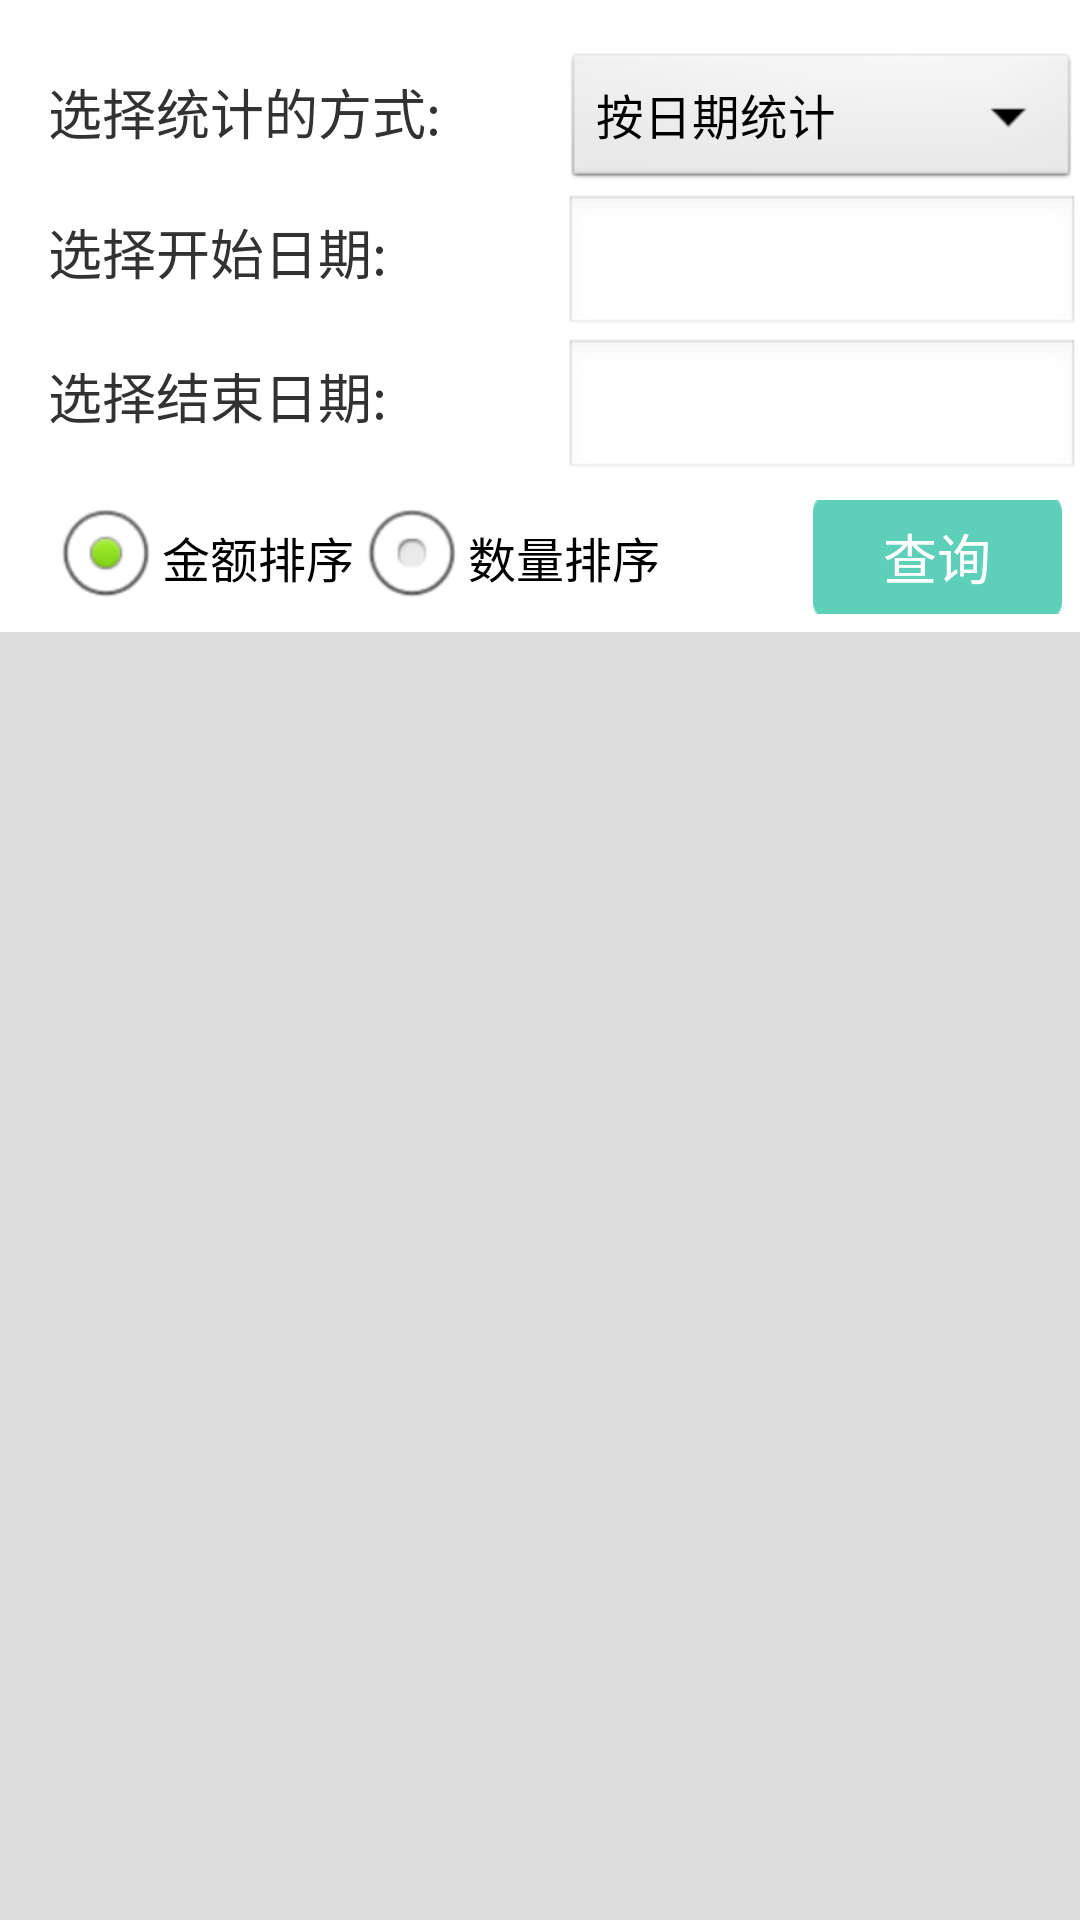

Here is an Android app screen rendered from its layout file. Give the layout XML and the strings, colors and styles it references.
<!-- AndroidManifest.xml: application theme AppTheme -->
<!-- res/layout/activity_query.xml -->
<?xml version="1.0" encoding="utf-8"?>

<LinearLayout xmlns:android="http://schemas.android.com/apk/res/android"
    android:layout_width="match_parent"
    android:layout_height="match_parent"
    android:background="@color/gray"
    android:orientation="vertical" >
    <LinearLayout
        android:layout_width="match_parent"
        android:layout_height="wrap_content"
        android:background="#fff"
        android:orientation="horizontal"
        android:paddingLeft="@dimen/margin_main"
        android:paddingTop="@dimen/margin_main" >
        <TextView
            android:id="@+id/textView1"
            android:layout_width="0dp"
            android:layout_height="wrap_content"
            android:layout_weight="1"
            android:text="选择统计的方式:"
            android:textSize="@dimen/text_size_medium" />
        <Spinner
            android:id="@+id/spn_statictis_kinds"
            android:layout_width="0dp"
            android:layout_height="wrap_content"
            android:layout_weight="1"
            android:entries="@array/statictis_kinds"
            android:spinnerMode="dropdown" />
    </LinearLayout>
    <LinearLayout
        android:layout_width="match_parent"
        android:layout_height="wrap_content"
        android:background="#fff"
        android:orientation="horizontal"
        android:paddingLeft="@dimen/margin_main" >
        <TextView
            android:layout_width="0dp"
            android:layout_height="wrap_content"
            android:layout_weight="1"
            android:text="选择开始日期:"
            android:textSize="@dimen/text_size_medium" />
        <EditText
            android:id="@+id/edt_startday"
            android:layout_width="0dp"
            android:layout_height="wrap_content"
            android:layout_weight="1"
            android:editable="false"
            android:textSize="@dimen/text_size_small" />
    </LinearLayout>
    <LinearLayout
        android:layout_width="match_parent"
        android:layout_height="wrap_content"
        android:background="#fff"
        android:orientation="horizontal"
        android:paddingLeft="@dimen/margin_main" >
        <TextView
            android:layout_width="0dp"
            android:layout_height="wrap_content"
            android:layout_weight="1"
            android:text="选择结束日期:"
            android:textSize="@dimen/text_size_medium" />
        <EditText
            android:id="@+id/edt_endday"
            android:layout_width="0dp"
            android:layout_height="wrap_content"
            android:layout_weight="1"
            android:editable="false"
            android:textSize="@dimen/text_size_small" />
    </LinearLayout>
    <LinearLayout
        android:id="@+id/part_area"
        android:layout_width="match_parent"
        android:layout_height="wrap_content"
        android:background="#fff"
        android:orientation="vertical"
        android:paddingLeft="@dimen/margin_main"
        android:visibility="gone" >
        <TextView
            android:layout_width="match_parent"
            android:layout_height="wrap_content"
            android:text="选择地区:"
            android:textSize="@dimen/text_size_medium" />
        <LinearLayout
            android:layout_width="match_parent"
            android:layout_height="wrap_content"
            android:orientation="horizontal" >
            <Spinner
                android:id="@+id/spn_province"
                android:layout_width="0dp"
                android:layout_height="45dp"
                android:layout_gravity="top"
                android:layout_weight="1"
                android:spinnerMode="dropdown" />
            <Spinner
                android:id="@+id/spn_city"
                android:layout_width="0dp"
                android:layout_height="45dp"
                android:layout_gravity="top"
                android:layout_weight="1"
                android:spinnerMode="dropdown" />
            <Spinner
                android:id="@+id/spn_county"
                android:layout_width="0dp"
                android:layout_height="45dp"
                android:layout_gravity="top"
                android:layout_weight="1"
                android:spinnerMode="dropdown" />
        </LinearLayout>
    </LinearLayout>
    <LinearLayout
        android:id="@+id/part_bookname"
        android:layout_width="match_parent"
        android:layout_height="wrap_content"
        android:background="#fff"
        android:orientation="horizontal"
        android:paddingLeft="@dimen/margin_main"
        android:visibility="gone" >
        <TextView
            android:layout_width="0dp"
            android:layout_height="wrap_content"
            android:layout_weight="1"
            android:text="输入书名:"
            android:textSize="@dimen/text_size_medium" />
        <EditText
            android:id="@+id/edt_bookname"
            android:layout_width="0dp"
            android:layout_height="wrap_content"
            android:layout_weight="1"
            android:singleLine="true"
            android:textSize="@dimen/text_size_small" />
    </LinearLayout>
    <LinearLayout
        android:id="@+id/part_press"
        android:layout_width="match_parent"
        android:layout_height="wrap_content"
        android:background="#fff"
        android:orientation="horizontal"
        android:paddingLeft="@dimen/margin_main"
        android:visibility="gone" >
        <TextView
            android:layout_width="0dp"
            android:layout_height="wrap_content"
            android:layout_weight="1"
            android:text="输入出版社:"
            android:textSize="@dimen/text_size_medium" />
        <EditText
            android:id="@+id/edt_press"
            android:layout_width="0dp"
            android:layout_height="wrap_content"
            android:layout_weight="1"
            android:singleLine="true"
            android:textSize="@dimen/text_size_small" />
    </LinearLayout>
    <LinearLayout
        android:layout_width="match_parent"
        android:layout_height="wrap_content"
        android:background="#fff"
        android:orientation="horizontal"
        android:paddingLeft="@dimen/margin_main" >
        <RadioGroup
            android:id="@+id/rgp_orderby"
            android:layout_width="0dp"
            android:layout_height="wrap_content"
            android:layout_gravity="center_vertical"
            android:layout_weight="3"
            android:checkedButton="@+id/rbn_orderby_money"
            android:orientation="horizontal" >
            <RadioButton
                android:id="@id/rbn_orderby_money"
                android:layout_width="wrap_content"
                android:layout_height="wrap_content"
                android:ellipsize="marquee"
                android:singleLine="true"
                android:text="金额排序" />
            <RadioButton
                android:id="@+id/rbn_orderby_num"
                android:layout_width="wrap_content"
                android:layout_height="wrap_content"
                android:ellipsize="marquee"
                android:singleLine="true"
                android:text="数量排序" />
        </RadioGroup>
        <Button
            android:id="@+id/btn_search"
            style="@style/button_text"
            android:layout_width="0dp"
            android:layout_height="@dimen/button_height"
            android:layout_gravity="center_vertical"
            android:layout_margin="@dimen/listviewitem_padding"
            android:layout_weight="1"
            android:background="@drawable/btnselector_query"
            android:text="查询" />
    </LinearLayout>
    <ListView
        android:id="@+id/lsv_query_result"
        android:layout_width="match_parent"
        android:layout_height="wrap_content" >
    </ListView>
</LinearLayout>
<!-- resources referenced by this layout -->
<resources>
  <string-array name="statictis_kinds">
          <item>按日期统计</item>
          <item>按学校统计</item>
          <item>按图书名称统计</item>
          <item>按出版社统计</item>
      </string-array>
  <color name="gray">#dddddd</color>
  <dimen name="button_height">38dp</dimen>
  <dimen name="listviewitem_padding">6dp</dimen>
  <dimen name="margin_main">16dp</dimen>
  <dimen name="text_size_medium">18sp</dimen>
  <dimen name="text_size_small">14sp</dimen>
  <!-- drawable btnselector_query (drawable) -->
  <?xml version="1.0" encoding="utf-8"?>
  <selector xmlns:android="http://schemas.android.com/apk/res/android">
      <item android:drawable="@drawable/btnpic_flat_green" android:state_pressed="false"></item>
      <item android:drawable="@drawable/btnpic_selected" android:state_pressed="true"></item>
      <item android:drawable="@drawable/btnpic_flat_green" android:state_window_focused="false"></item>
  </selector>
  <style name="button_text">
          <item name="android:textColor">#fff</item>
          <item name="android:textSize">@dimen/text_size_medium</item>
      </style>
  <style name="AppTheme" parent="AppBaseTheme"> 
      </style>
  <!-- drawable btnpic_flat_green: png bitmap (drawable, 3020 bytes) -->
  <!-- drawable btnpic_selected: png bitmap (drawable, 3119 bytes) -->
  <style name="AppBaseTheme" parent="android:Theme.Light" />
</resources>
